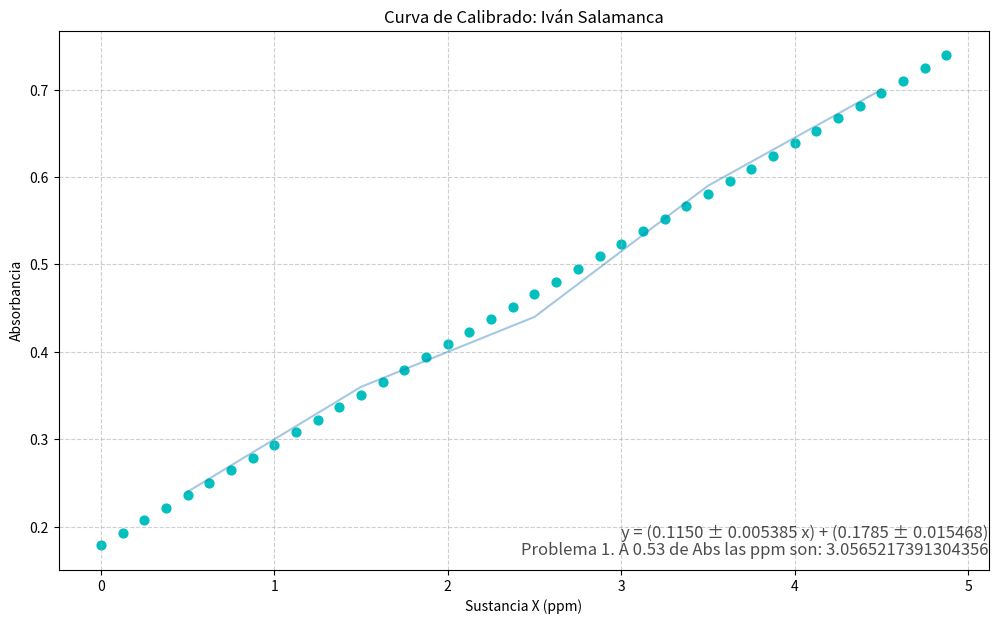

Reproduce this figure in Python.
import matplotlib.pyplot as plt
from math import sqrt

ug = [0.5,1.5,2.5,3.5,4.5]
abs = [0.24,0.36,0.44,0.59,0.70]
xyValues = []
xSquareValues = []
dSquareValues = []
equationAbs = []
axisX = []

def main():
    n = len(abs) 
    ΣX = sum(ug)
    ΣY  = sum(abs)
    ΣXY  = calculusXY(0)
    ΣXSquare = calculusXSquare(0)
    determinant = ((n) * (ΣXSquare)) - ((ΣX * ΣX))
    m = ((ΣXY * n) - (ΣX * ΣY)) / determinant
    b = ((ΣXSquare * ΣY) - (ΣXY * ΣX)) / determinant
    ΣDSquare = calculusDSquare(0, m, b)
    sY = sqrt(ΣDSquare/(n-2))
    s2m = ((sY**2) * n) / determinant
    s2b = ((sY**2) * ΣXSquare) / determinant
    sm = sqrt(s2m)
    sb = sqrt(s2b)
    print(f'La ecuación de la recta es: y = ({m:.4f} ± {sm:.6f} x) + ({b:.4f} ± {sb:.6f})')
    find = 0.973
    secret = (find - b) / m
    print(f'La masa de la muestra problema, con absorbancia de {find} es de: {secret:.4f} µg.')
    return drawGraph(ug, abs, m, b, sm, sb)

def calculusXY(round):
    while round < (len(ug)):
        xy = (ug[round]) * (abs[round])
        xyValues.append(xy)
        round = round + 1
    xySumatory = sum(xyValues)
    return xySumatory

def calculusXSquare(round):
    while round < (len(ug)):
        xSquare = (ug[round])**2
        xSquareValues.append(xSquare)
        round = round + 1
    xSquareSumatory = sum(xSquareValues)
    return xSquareSumatory

def calculusDSquare(round, m, b):
    while round < (len(ug)):
        dValue = (abs[round]) - (m * (ug[round])) - b
        dSquare = dValue ** 2
        dSquareValues.append(dSquare)
        round = round + 1
    dSquareSumatory = sum(dSquareValues)
    return dSquareSumatory

def calculusCurve(round, m, b):
    while round < 5:
        y = (m * (round)) + (b)
        equationAbs.append(y)
        axisX.append(round)
        round = round + 0.125
    return equationAbs

def drawGraph(list, listTwo, m, b, sm, sb):
    calculusCurve(0, m, b)
    z = (0.53 - b)/m
    fig = plt.figure(figsize = (12, 7))
    plt.plot(list, listTwo, alpha = 0.4)
    plt.scatter(axisX, equationAbs, color='c', s=40)
    fig.text(0.9, 0.15, f'y = ({m:.4f} ± {sm:.6f} x) + ({b:.4f} ± {sb:.6f})',
         fontsize = 12, color ='black',
         ha ='right', va ='bottom',
         alpha = 0.7)
    fig.text(0.9, 0.15, f'Problema 1. A 0.53 de Abs las ppm son: {z}',
         fontsize = 12, color ='black',
         ha ='right', va ='top',
         alpha = 0.7)
    plt.grid(alpha =.6, linestyle ='--')
    plt.title(f'Curva de Calibrado: Iván Salamanca')
    plt.ylabel('Absorbancia')
    plt.xlabel(f'Sustancia X (ppm)')
    print(equationAbs)
    plt.show()




main()